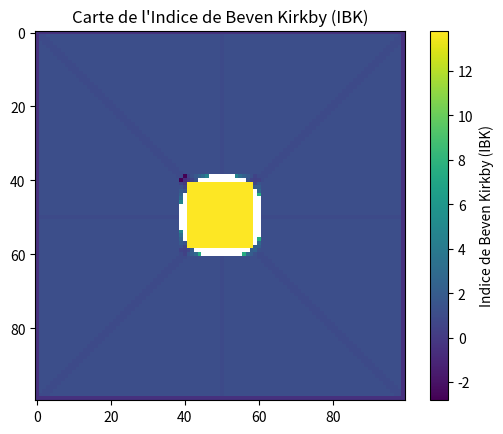

Write the Python code that produced this figure.
### Code Python pour calculer l'IBK

import numpy as np
import matplotlib.pyplot as plt

def generate_synthetic_slope_mnt(size):
    mnt = np.zeros((size, size))
    center = size // 2
    hole_size = 10  # Half of the 20x20 hole size

    for i in range(size):
        for j in range(size):
            if center - hole_size <= i < center + hole_size and center - hole_size <= j < center + hole_size:
                mnt[i, j] = 0  # Hole in the middle
            else:
                distance_to_center = np.sqrt((i - center)**2 + (j - center)**2)
                mnt[i, j] = distance_to_center  # Varied slope towards the hole

    return mnt

# Calculer la pente locale
def calculate_slope(mnt):
    grad_x, grad_y = np.gradient(mnt)
    slope = np.sqrt(grad_x**2 + grad_y**2)
    return slope

# Calculer la surface drainée (simplifiée pour cet exemple)
def calculate_drainage_area(mnt):
    drainage_area = np.ones_like(mnt)
    for i in range(1, mnt.shape[0] - 1):
        for j in range(1, mnt.shape[1] - 1):
            drainage_area[i, j] += np.sum(mnt[i-1:i+2, j-1:j+2] < mnt[i, j])
    return drainage_area

# Calculer l'Indice de Beven Kirkby (IBK)
def calculate_ibk(mnt):
    slope = calculate_slope(mnt)
    drainage_area = calculate_drainage_area(mnt)
    
    # Éviter les divisions par zéro
    slope[slope == 0] = 1e-6
    
    # Calcul de l'IBK
    ibk = np.log(drainage_area / np.tan(slope))
    return ibk

# Exemple d'utilisation
mnt = generate_synthetic_slope_mnt(100)  # Générer un MNT synthétique de 100x100
ibk = calculate_ibk(mnt)

# Afficher les résultats
plt.imshow(ibk, cmap='viridis')
plt.colorbar(label='Indice de Beven Kirkby (IBK)')
plt.title('Carte de l\'Indice de Beven Kirkby (IBK)')
plt.show()